Image classification data set "lung_xray_clean_512" (tanishq2232/CANCERSCAN-AI on GitHub). Class labels (2): cancer, normal.

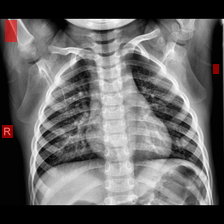
Label: normal

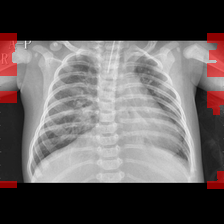
Label: cancer

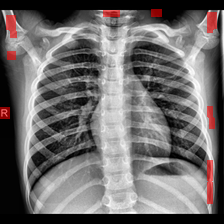
Label: normal

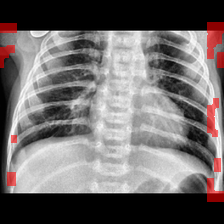
Label: cancer

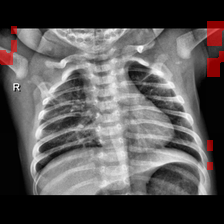
Label: normal

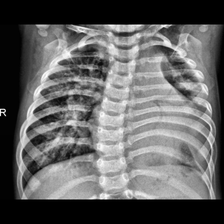
Label: cancer
